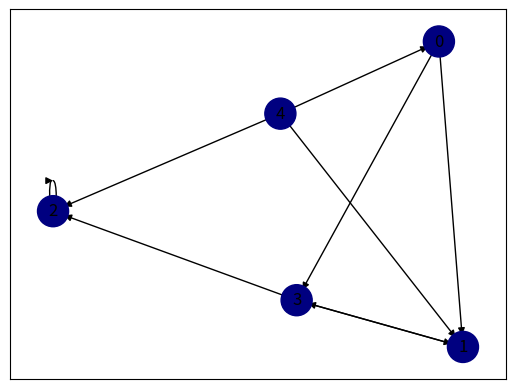

Source code (Python):
from typing import List
import numpy as np
import matplotlib.pyplot as plt

import networkx as nx

def build_graph(valuations: List[List[int]]):
    n = len(valuations)
    G = nx.DiGraph()
    for i in range(0,n):
        G.add_node(i)
    for i in range(0,n):
        indexes_of_max_houses = []
        max_value = max(valuations[i])
        for j in range(0, n):
            if valuations[i][j] == max_value:
                indexes_of_max_houses.append(j)
        for k in indexes_of_max_houses:
            G.add_edge(i , k)
    return G


if __name__ == '__main__':
    G = build_graph([[25,50,30,50,49] , [60,20,40,70,43] , [30,30,40,30,30], [13,90,90,30,30], [30,30,30,20,20]])
    val_map = {'A': 1.0,
               'D': 0.5714285714285714,
               'H': 0.0}
    values = [val_map.get(node, 0.25) for node in G.nodes()]
    black_edges = [edge for edge in G.edges()]
    pos = nx.spring_layout(G)
    nx.draw_networkx_nodes(G, pos, cmap=plt.get_cmap('jet'),
                           node_color=values, node_size=500)
    nx.draw_networkx_labels(G, pos)
    # nx.draw_networkx_edges(G, pos, edgelist=red_edges, edge_color='r', arrows=True)
    nx.draw_networkx_edges(G, pos, edgelist=black_edges, arrows=True)
    plt.show()
